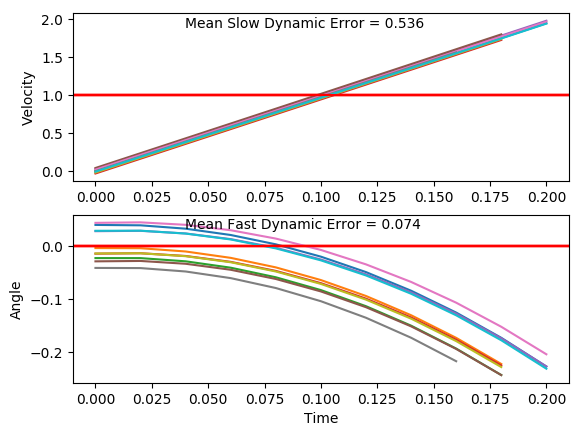

The file beside this chart, header and first rows:
x, xdot, theta, thetadot, x, xdot, theta, thetadot, x.1, xdot.1, theta.1, thetadot.1, x.1.1, xdot.1.1, theta.1.1, thetadot.1.1, x.1.1.1, xdot.1.1.1, theta.1.1.1, thetadot.1.1.1, x.1.1.1.1, xdot.1.1.1.1, theta.1.1.1.1, thetadot.1.1.1.1
-16.0, -0.01081, 0.02931, 0.01043, -16.0, -0.02224, -0.01352, 0.02123, -16.0, -0.004655, -0.04073, -0.01551, -16.0, 0.01618, 0.04428, 0.04693, -16.0, 0.03768, -0.02832, 0.03658, -16.0, 0.02698, 0.02855, 0.03478
-16, 0.1839, 0.02952, -0.2729, -16, 0.1731, -0.0131, -0.2757, -16, 0.191, -0.04104, -0.3208, -16, 0.2106, 0.04522, -0.2315, -16, 0.2332, -0.02759, -0.2649, -16, 0.2217, 0.02925, -0.2488
-16, 0.3786, 0.02406, -0.5561, -16, 0.3684, -0.01861, -0.5725, -16, 0.3867, -0.04745, -0.6261, -16, 0.4051, 0.04059, -0.5095, -15.99, 0.4287, -0.03289, -0.5662, -16, 0.4164, 0.02427, -0.5321
-15.99, 0.5733, 0.01294, -0.8411, -15.99, 0.5638, -0.03006, -0.871, -15.99, 0.5825, -0.05997, -0.9333, -15.99, 0.5996, 0.0304, -0.7892, -15.99, 0.6243, -0.04421, -0.869, -15.99, 0.6111, 0.01363, -0.817
-15.98, 0.7683, -0.00388, -1.13, -15.98, 0.7593, -0.04748, -1.173, -15.98, 0.7783, -0.07864, -1.244, -15.98, 0.7943, 0.01461, -1.072, -15.97, 0.82, -0.06159, -1.175, -15.97, 0.8061, -0.002709, -1.105
-15.96, 0.9635, -0.02647, -1.424, -15.96, 0.955, -0.07094, -1.48, -15.96, 0.9744, -0.1035, -1.56, -15.96, 0.9892, -0.006831, -1.36, -15.96, 1.016, -0.0851, -1.487, -15.96, 1.001, -0.02482, -1.399
-15.94, 1.159, -0.05495, -1.724, -15.94, 1.151, -0.1005, -1.794, -15.94, 1.171, -0.1347, -1.884, -15.94, 1.184, -0.03403, -1.655, -15.94, 1.212, -0.1148, -1.805, -15.94, 1.197, -0.05279, -1.699
-15.92, 1.355, -0.08943, -2.034, -15.92, 1.347, -0.1364, -2.116, -15.92, 1.367, -0.1724, -2.215, -15.92, 1.38, -0.06713, -1.958, -15.91, 1.408, -0.1509, -2.131, -15.91, 1.392, -0.08678, -2.008
-15.89, 1.551, -0.1301, -2.353, -15.89, 1.543, -0.1787, -2.448, -15.89, 1.563, -0.2167, -2.555, -15.89, 1.576, -0.1063, -2.271, -15.88, 1.604, -0.1935, -2.466, -15.89, 1.588, -0.1269, -2.326
-15.86, 1.747, -0.1772, -2.682, -15.86, 1.739, -0.2277, -2.79, , , , , -15.86, 1.772, -0.1517, -2.594, -15.85, 1.801, -0.2429, -2.811, -15.85, 1.784, -0.1735, -2.655
-15.83, 1.942, -0.2308, -3.023, , , , , , , , , -15.82, 1.968, -0.2036, -2.929, , , , , -15.82, 1.98, -0.2266, -2.995
